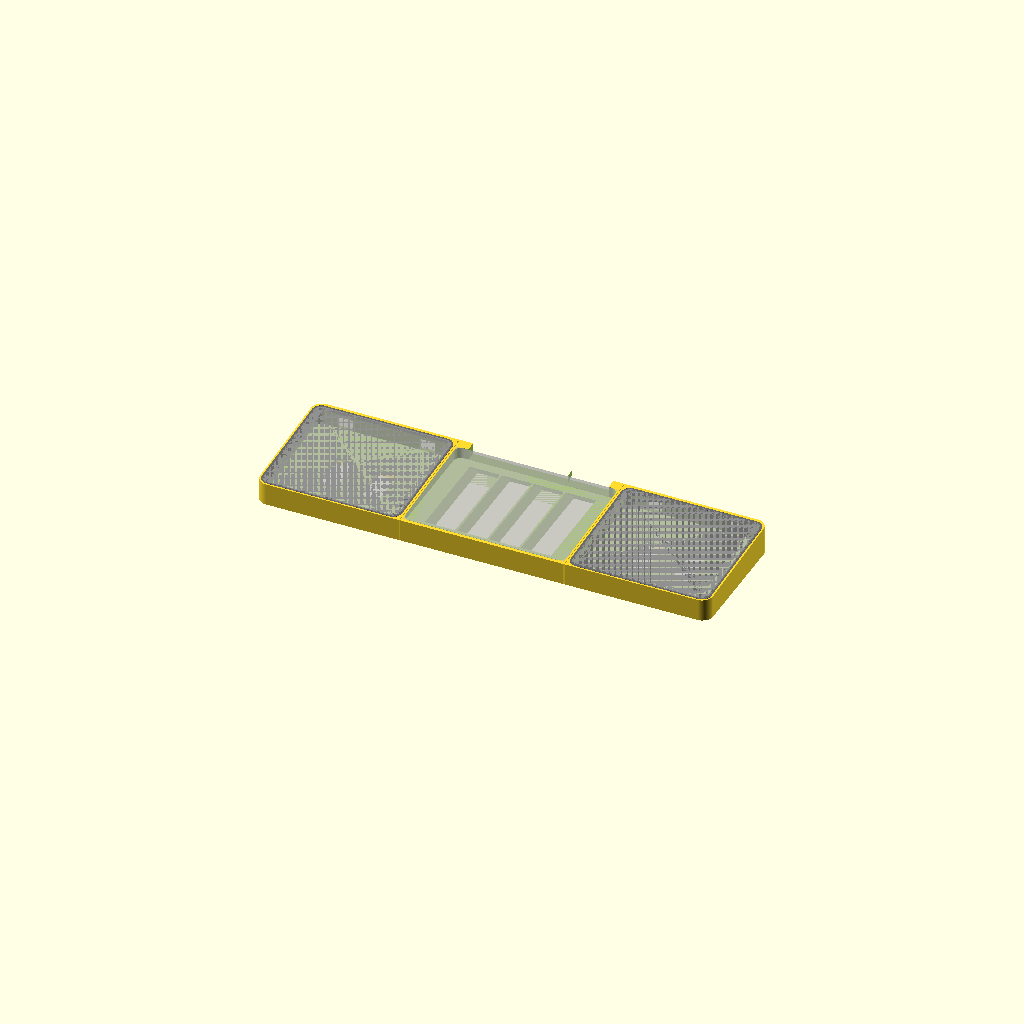
Cell 1 — every parameter at its default value.
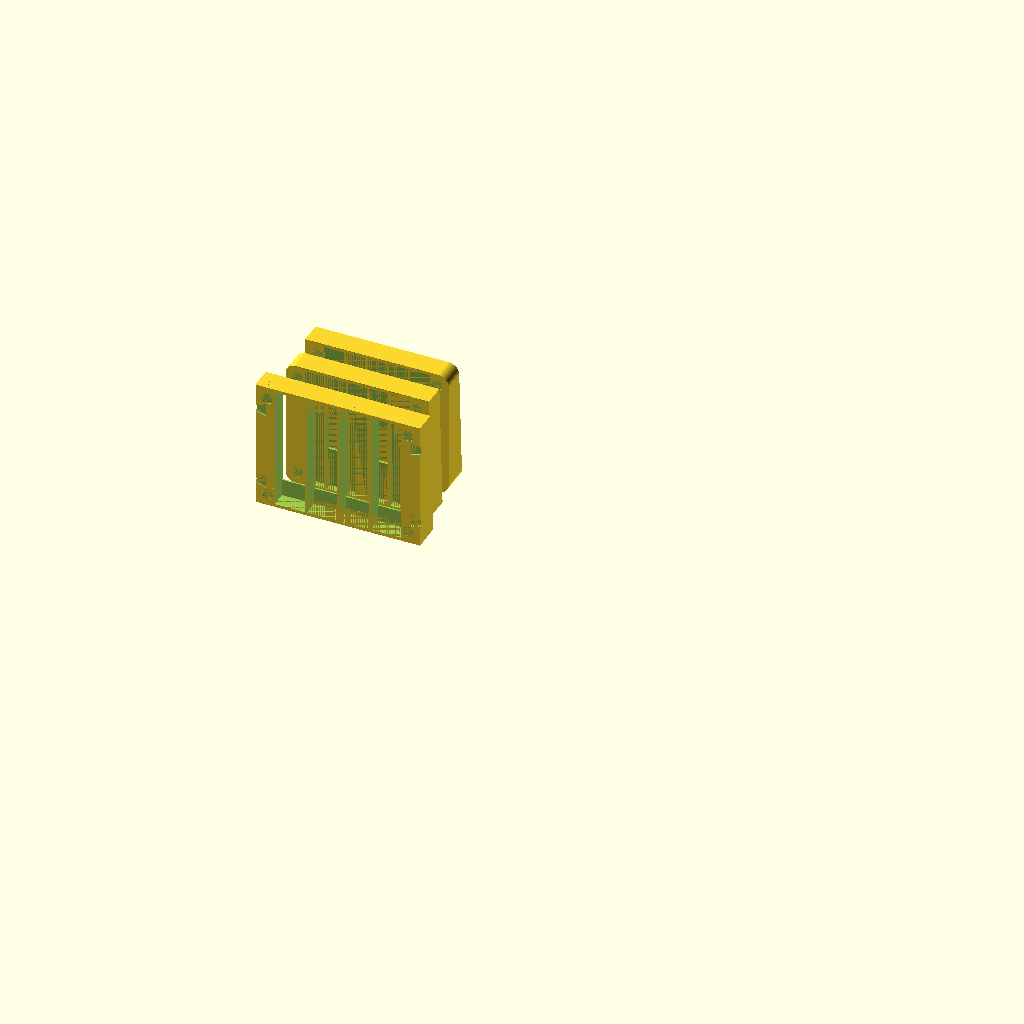
Cell 2: part = "plate" (everything else at default).
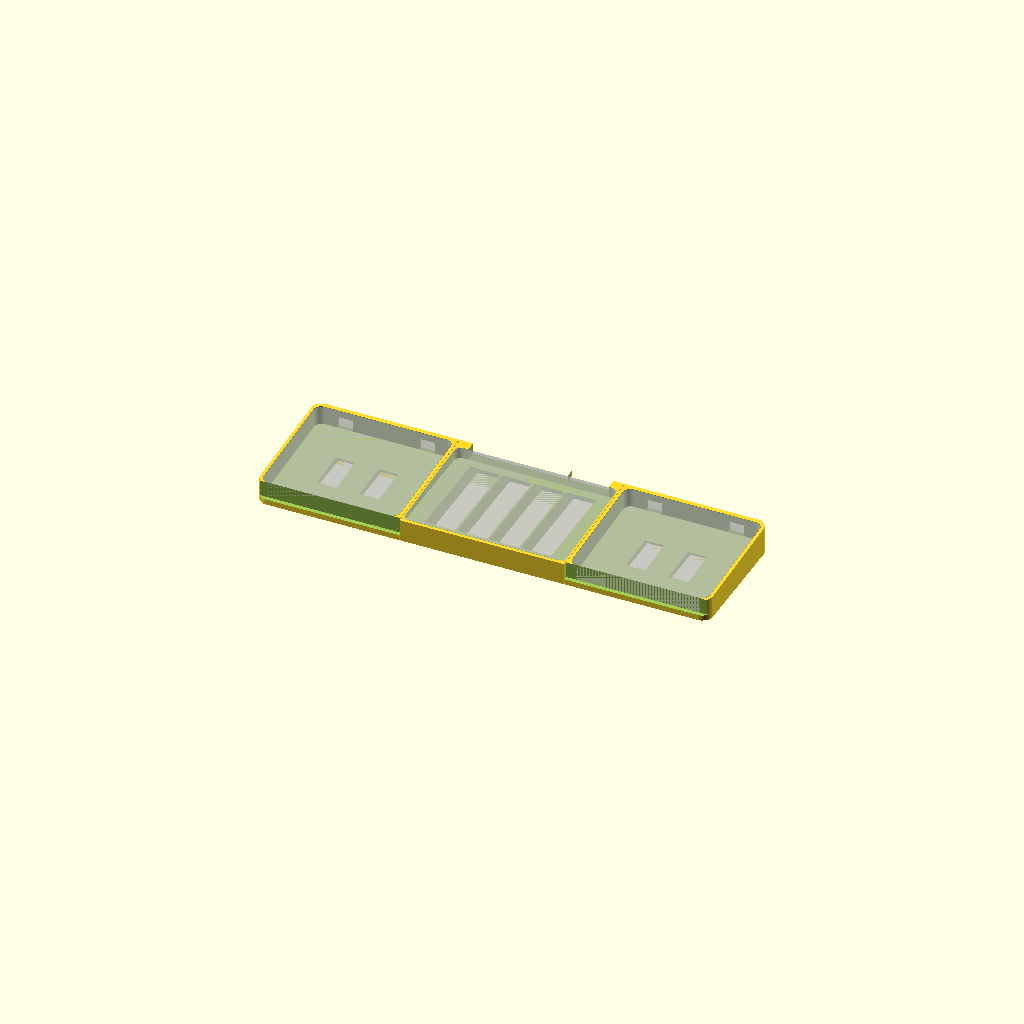
Cell 3 — kb_cover set to false, the other parameters unchanged.
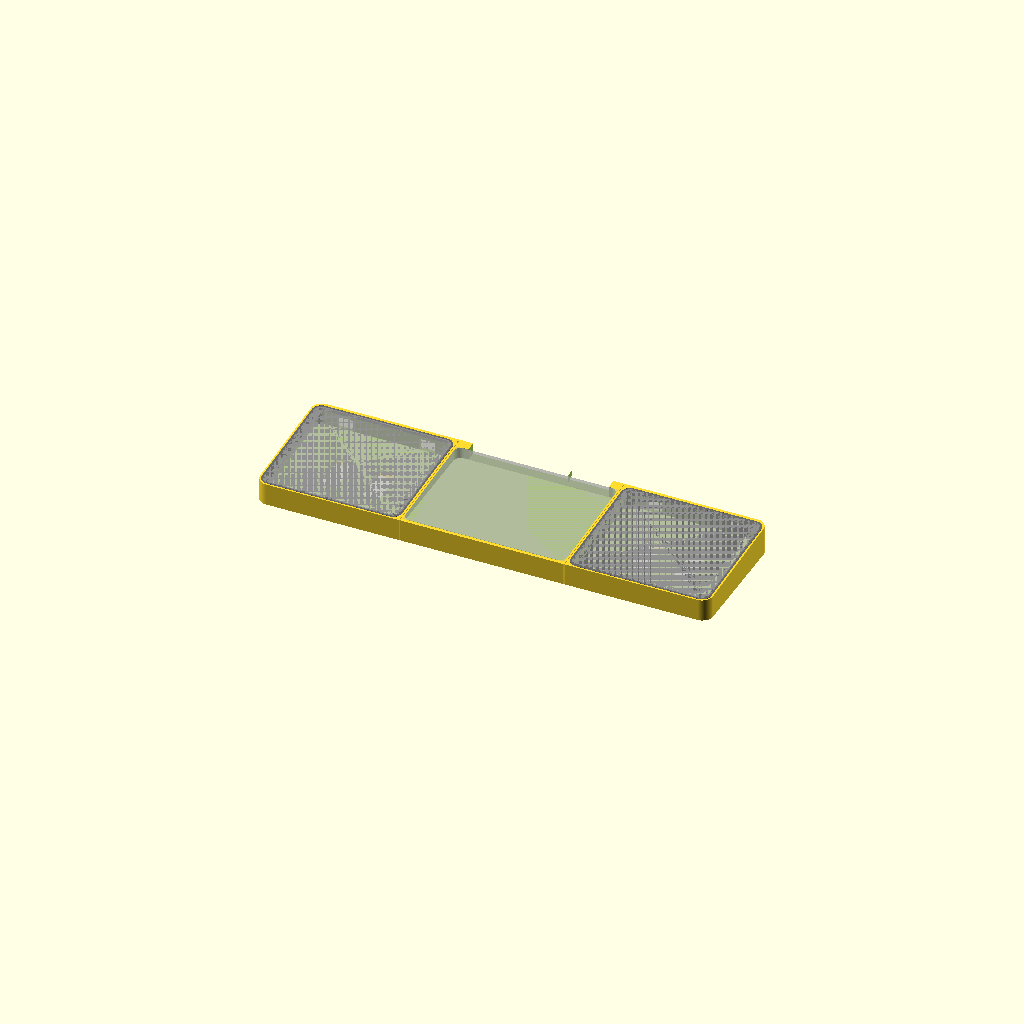
Cell 4 — tp_hollow set to false, the other parameters unchanged.
All cells are drawn from one camera (rotation 55°, 0°, 25°, orthographic, colour scheme Cornfield), so only the parameter changes between them.
OpenSCAD source file e60_trackpad_stand.scad:
// Sunder E60 HE + Apple Magic Trackpad 2 desk stand
// Layout (as seen from your chair):  [ LEFT HALF ][ TRACKPAD ][ RIGHT HALF ]
//
// - Each keyboard half sits in a pocket on a wedge tilted to the trackpad's own angle (~3 deg).
// - The trackpad sits in a pocket on a riser so its top surface is coplanar with the
//   keyboard cases' top surface (front edges aligned).
// - Three separate pieces (each fits a 256 mm bed), locked together from underneath with
//   printed bowtie keys. Recesses on the bottom take 10 mm adhesive rubber bumpers.
// - The keyboard halves keep their own pill feet on; they grip the pocket floor.
//
// Set `part` and export each piece to STL (F6 then F7 in OpenSCAD).

part = "assembly"; // [assembly, plate, left, right, trackpad, keys, bracket, brackets_plate, left_vertical, right_vertical, fit_test_kb, fit_test_tp, section]

/* [Keyboard half - MEASURE THESE] */
kb_w = 135.5;   // left-right width of one half (measured)
kb_d = 120.5;   // front-back depth of one half (measured)
kb_h = 19.5;    // case height on its pill feet (Sunder spec: 18.5 bare + 1 mm feet)

/* [Magic Trackpad 2 - Apple spec] */
tp_w = 160;
// Left-right gap per side. Print 1 (flat): 0.4 -> 1.43 mm of play. Print 2 (upright): -0.165
// -> too tight to fit. 0 gives a 160.0 mm nominal pocket, ~0.6 mm of play printed flat.
tp_clr = 0;
tp_d = 114.9;
tp_h_front = 4.9;
tp_h_back = 10.9;

/* [Fit] */
clr = 0.4;          // gap around each device, per side
wall = 3;           // pocket wall thickness
floor_t = 2.4;      // keyboard wedge floor thickness at the front
kb_front_lip = 3;   // lower front lip so it stays out of the way of your wrists
dev_r = 7;          // corner radius shared by the E60 halves and the trackpad (estimated from
                    // photos; keep it at or below the real radius or the corners will bind)
pocket_r = dev_r + clr;      // pocket follows the device outline at a constant gap

/* [Keyboard bracket] */
// A ring that drops into a rebate in the top of the pocket after the keyboard is in, and
// fills the gap between the pocket wall and the case (including the V left by the E60's
// top-edge chamfer), so wall, bracket and case tops read as one flush surface.
kb_cover = true;
ring_w = 1.5;         // rebate cut into the pocket wall (leaves wall - ring_w of outer wall)
ring_d = 4;           // rebate / bracket depth below the top plane
ring_fit = 0.15;      // gap between bracket and rebate wall
ring_clr = 0.15;      // gap between bracket and keyboard case
kb_chamfer = 1.45;    // E60 top-edge chamfer, horizontal width (measured)
kb_chamfer_h = 1.45;  // E60 top-edge chamfer, vertical height (measured)
// Flat top face corner radius. The chamfer measures 2 mm across at the corners (vs 1.45 on
// the straights), which a 7 mm case radius gives when the flat face's radius is ~6.9 mm.
kb_top_r = 6.9;

/* [Cable notches] */
// Two ports per half, spaced symmetrically: center measured 27 mm from each case end.
usb_from_edge = 27;
usb_notch_w = 16;
usb_notch_h = 12;   // window height above the pocket floor; port center is ~6 mm up
                    // (incl. feet), plug overmold ~7 mm tall, so the wall above is closed
tp_notch_w = 60;          // centered notch in the trackpad's back wall (charging port)
tp_back_left_block = 13;  // length of the riser's back-left wall block, from its outer left edge
tp_back_right_block = 11; // length of the riser's back-right wall block, from its outer right edge
tp_side_wall = 1.5;       // riser left/right walls; matches the wedge wall left beside the bracket

/* [Hollowing (trackpad riser + keyboard wedges)] */
tp_hollow = true;
kb_hollow = true;
tp_shell = 2.4;    // pocket floor thickness over the hollow
tp_side_rim = 19;  // solid band at each joint side (bowtie slots + feet recesses)
tp_rim = 3;        // front/back outer wall
tp_rib_t = 2;      // rib thickness
tp_rib_gap = 20;   // max bridge span between ribs (keyboard wedges)
// Riser only (the keyboard wedges keep the values above):
tp_riser_shell = 1.6;    // pocket floor thickness over the hollow
tp_riser_rib_gap = 30;   // max bridge span between ribs
tp_windows = true;       // open the pocket floor between the ribs
tp_ledge = 10;           // solid floor kept around the pocket edge for the trackpad's feet
push_l = 40;       // front-back length of the push-out slots in the keyboard wedge floors

/* [Feet + joining keys] */
foot_d = 10.5;    // recess diameter for 10 mm self-adhesive rubber bumpers
foot_depth = 1;
foot_inset = 12;
key_neck = 8;     // bowtie width at the joint line
key_end = 14;     // bowtie width at its ends
key_half = 10;    // bowtie half-length (each side of the joint)
key_t = 2.4;      // key thickness
key_slot = 2.6;   // slot depth
key_clr = 0.05;   // in-plane clearance between key and slot (keys only; slots unchanged)
key_inset = 25;   // key distance from the front/back edges

$fn = 64;
eps = 0.01;

// ---------------------------------------------------------------- derived
angle = atan((tp_h_back - tp_h_front) / tp_d);

kb_zt = floor_t + kb_h;
kb_lean = kb_zt*sin(angle);  // how far the tilted pocket's top leans forward of its floor

// All pieces share this depth; the extra kb_lean keeps the wedge's back wall full thickness.
D  = max(kb_d, tp_d) + 2*clr + 2*wall + kb_lean;
Wk = kb_w + 2*clr + 2*wall;
Wt = tp_w + 2*tp_clr + 2*tp_side_wall;
kb_corner_r = pocket_r + wall;  // rounded outer corners of the wedges (outer side only)

// Keyboard top-front edge in world coords (wedge pivots about its front-bottom edge). The
// pocket is set back by the lean so the case's top-front edge lines up with the trackpad's
// front and the front wall is a full `wall` thick at the top.
kb_yt = (wall + clr + kb_lean) / cos(angle);
kb_py = kb_yt - clr;            // pocket front in the tilted frame
kb_top_y = kb_yt*cos(angle) - kb_zt*sin(angle);
kb_top_z = kb_yt*sin(angle) + kb_zt*cos(angle);
// Trackpad riser height so its top surface lands on the keyboard's top plane.
tp_front_y = wall + clr;
R = kb_top_z + (tp_front_y - kb_top_y)*tan(angle) - tp_h_front;

echo(str("Tilt angle: ", angle, " deg"));
echo(str("Trackpad riser height: ", R, " mm"));
function kb_plane(y) = kb_top_z + (y - kb_top_y)*tan(angle);
tp_back_y = tp_front_y + tp_d;
echo(str("Front: trackpad top ", R + tp_h_front, "  keyboard plane ", kb_plane(tp_front_y)));
echo(str("Back:  trackpad top ", R + tp_h_back,  "  keyboard plane ", kb_plane(tp_back_y)));
echo(str("Keyboard piece: ", Wk, " x ", D, " mm   Trackpad piece: ", Wt, " x ", D, " mm"));

// ---------------------------------------------------------------- helpers
module tilt() rotate([angle, 0, 0]) children();

// Everything below the shared top plane (keyboard case tops = trackpad top), W wide,
// optionally lowered by `off` measured square to the plane.
module below_top_plane(W, off = 0)
    translate([-1, 0, kb_plane(0)]) rotate([angle, 0, 0])
        translate([0, -D, -100 - off]) cube([W + 2, 3*D, 100]);

module rbox(w, d, h, r) linear_extrude(h) offset(r) offset(-r) square([w, d]);

module bowtie_2d(neck, endw, half)
    polygon([[-half, -endw/2], [0, -neck/2], [half, -endw/2],
             [half, endw/2], [0, neck/2], [-half, endw/2]]);

// Bowtie slots straddling a joint line at x = jx (only the half inside this piece matters).
module key_slots(jx) {
    for (y = [key_inset, D - key_inset])
        translate([jx, y, -eps]) linear_extrude(key_slot + eps) bowtie_2d(key_neck, key_end, key_half);
}

module feet(W) {
    for (x = [foot_inset, W - foot_inset], y = [foot_inset, D - foot_inset])
        translate([x, y, -eps]) cylinder(d = foot_d, h = foot_depth + eps);
}

// ---------------------------------------------------------------- keyboard wedge
// inner_on_right: true for the LEFT half (its inner edge, toward the trackpad, is at x = Wk)
module kb_piece(inner_on_right) {
    px0 = wall + clr;                      // pocket x origin of the keyboard itself
    notches = [px0 + usb_from_edge, px0 + kb_w - usb_from_edge];

    difference() {
        // Block cut on the shared top plane, so the outer faces are vertical and the
        // side/back wall tops meet the trackpad riser edge for edge. The two corners on the
        // outer side are rounded; the inner side stays square to butt against the riser.
        intersection() {
            union() {
                rbox(Wk, D, 100, kb_corner_r);
                translate([inner_on_right ? Wk/2 : 0, 0, 0]) cube([Wk/2, D, 100]);
            }
            below_top_plane(Wk);
        }
        // keyboard pocket
        tilt() translate([wall, kb_py, floor_t]) rbox(kb_w + 2*clr, kb_d + 2*clr, 50, pocket_r);
        // rebate for the bracket around the top of the pocket
        if (kb_cover)
            tilt() translate([wall - ring_w, kb_py - ring_w, kb_zt - ring_d])
                rbox(kb_w + 2*clr + 2*ring_w, kb_d + 2*clr + 2*ring_w, 50, pocket_r + ring_w);
        // lower front lip (only without the bracket, which runs across the front too)
        if (!kb_cover)
            tilt() translate([-1, -10, floor_t + kb_front_lip]) cube([Wk + 2, kb_py + 10 + eps, 50]);
        // USB-C notches in the back wall
        for (x = notches)
            tilt() translate([x - usb_notch_w/2, D - wall - 1, floor_t]) cube([usb_notch_w, wall + 10, usb_notch_h]);
        // Hollow floor: cells up to tp_shell below the tilted pocket floor (they grow
        // from nothing at the front to ~6.7 mm at the back).
        if (kb_hollow)
            intersection() {
                cells(Wk, 50);
                tilt() translate([-1, -D, -100]) cube([Wk + 2, 3*D, 100 + floor_t - tp_shell]);
            }
        // Push-out slots through the floor, filling the second and second-to-last cells
        // rib to rib at mid-depth: push up through them to pop the keyboard out.
        if (kb_hollow)
            for (i = [1, cell_n(Wk) - 2])
                translate([cell_x(Wk, i), D/2 - push_l/2, -1])
                    cube([cell_w(Wk), push_l, 50]);
        feet(Wk);
        key_slots(inner_on_right ? Wk : 0);
    }
}

// ---------------------------------------------------------------- keyboard bracket
// Same for both halves. Built in the tilted (keyboard) frame; its top is the case top (kb_zt).
module kb_bracket() {
    px = wall + clr;
    o = ring_w - ring_fit;                        // outer edge, out from the pocket wall
    fi = kb_chamfer - ring_clr;                   // flat-face inset from the case edge
    translate([0, kb_py - wall, 0]) difference() {
        translate([wall - o, wall - o, kb_zt - ring_d])
            rbox(kb_w + 2*clr + 2*o, kb_d + 2*clr + 2*o, ring_d, pocket_r + o);
        // case body below the chamfer
        translate([px - ring_clr, px - ring_clr, kb_zt - ring_d - 1])
            rbox(kb_w + 2*ring_clr, kb_d + 2*ring_clr, ring_d + 1 - kb_chamfer_h + eps, dev_r + ring_clr);
        // chamfer
        hull() {
            translate([px - ring_clr, px - ring_clr, kb_zt - kb_chamfer_h])
                rbox(kb_w + 2*ring_clr, kb_d + 2*ring_clr, eps, dev_r + ring_clr);
            translate([px + fi, px + fi, kb_zt]) rbox(kb_w - 2*fi, kb_d - 2*fi, eps, kb_top_r + ring_clr);
        }
        translate([px + fi, px + fi, kb_zt]) rbox(kb_w - 2*fi, kb_d - 2*fi, 1, kb_top_r + ring_clr);
    }
}

// Bracket flipped top-face-down for printing (the chamfer lip then needs no support).
module bracket_print() rotate([180, 0, 0]) translate([0, 0, -kb_zt]) kb_bracket();

// Both brackets front-to-back on one 256 mm bed (each ~139 x 124, so side by side won't fit).
brackets_gap = 4;
module brackets_plate() {
    o  = ring_w - ring_fit;
    bw = kb_w + 2*clr + 2*o;
    bd = kb_d + 2*clr + 2*o;
    for (i = [0, 1])
        translate([-bw/2 - (wall - o), -(bd + brackets_gap/2) + i*(bd + brackets_gap) + (kb_py - o + bd), 0])
            bracket_print();
}

// ---------------------------------------------------------------- trackpad riser
// Open-bottom cells separated by front-to-back ribs; the slicer bridges each cell's roof.
// Shared by the riser and the keyboard wedges: cells h tall across a piece W wide, with
// ribs at most `gap` apart.
function cell_n(W, gap = tp_rib_gap) = ceil((W - 2*tp_side_rim + tp_rib_t) / (gap + tp_rib_t));
function cell_w(W, gap = tp_rib_gap) = (W - 2*tp_side_rim - (cell_n(W, gap) - 1)*tp_rib_t) / cell_n(W, gap);
function cell_x(W, i, gap = tp_rib_gap) = tp_side_rim + i*(cell_w(W, gap) + tp_rib_t);   // left edge of cell i
module cells(W, h, gap = tp_rib_gap) {
    for (i = [0:cell_n(W, gap) - 1])
        translate([cell_x(W, i, gap), tp_rim, -eps])
            cube([cell_w(W, gap), D - 2*tp_rim, h + eps]);
}
module tp_cavity() {
    cells(Wt, R - tp_riser_shell, tp_riser_rib_gap);
    // Windows through the pocket floor: the trackpad rests on a perimeter ledge and the rib tops.
    if (tp_windows)
        for (i = [0:cell_n(Wt, tp_riser_rib_gap) - 1])
            intersection() {
                translate([cell_x(Wt, i, tp_riser_rib_gap), 0, -1])
                    cube([cell_w(Wt, tp_riser_rib_gap), D, R + 2]);
                translate([tp_side_wall + tp_ledge, wall + tp_ledge, -1])
                    cube([tp_w + 2*tp_clr - 2*tp_ledge, tp_d + 2*clr - 2*tp_ledge, R + 2]);
            }
}

// The riser's top is cut on the trackpad's (and keyboards') top plane, so the trackpad
// sits flush with the block all the way round.
module tp_piece() {
    difference() {
        intersection() {
            cube([Wt, D, 100]);
            below_top_plane(Wt);
        }
        if (tp_hollow) tp_cavity();
        translate([tp_side_wall, wall, R]) rbox(tp_w + 2*tp_clr, tp_d + 2*clr, 50, pocket_r);
        // Back-wall notches start just ahead of the pocket's back corners, so the front
        // corners keep their radius.
        notch_y = wall + tp_d + 2*clr - pocket_r - 1;
        translate([Wt/2 - tp_notch_w/2, notch_y, R]) cube([tp_notch_w, D, 50]);
        // trim the back-left block down to tp_back_left_block, measured from the left edge
        translate([tp_back_left_block, notch_y, R])
            cube([Wt/2 - tp_notch_w/2 - tp_back_left_block + eps, D, 50]);
        // and the back-right block down to tp_back_right_block, measured from the right edge
        translate([Wt/2 + tp_notch_w/2 - eps, notch_y, R])
            cube([Wt/2 - tp_notch_w/2 - tp_back_right_block + eps, D, 50]);
        feet(Wt);
        key_slots(0);
        key_slots(Wt);
    }
}

// ---------------------------------------------------------------- loose parts
module keys() {
    for (i = [0:3])
        translate([0, i*(key_end + 4), 0])
            linear_extrude(key_t) offset(delta = -key_clr) bowtie_2d(key_neck, key_end, key_half);
}

module fit_ring(w, d, cx = clr) {
    difference() {
        rbox(w + 2*cx + 2*wall, d + 2*clr + 2*wall, 4, pocket_r + wall);
        translate([wall, wall, -1]) rbox(w + 2*cx, d + 2*clr, 6, pocket_r);
    }
}

// Keyboard wedge stood on its back edge (back face on the bed, front edge up).
module upright() translate([0, 0, D]) rotate([-90, 0, 0]) children();
module kb_vertical(inner_on_right) upright() kb_piece(inner_on_right);
// Riser stood the same way; its cells become vertical channels.
module tp_vertical() upright() tp_piece();

// Upright, the wedge's full-height front wall becomes a ~136 mm wide ceiling over the
// pocket: it needs tree supports grown from the back wall's inner face (support "on build
// plate only" OFF), or it frays. Otherwise print left/right/trackpad flat, one per plate.
// One X1C plate (256 x 256): riser and both wedges upright in three rows. The keys are
// printed separately (part = "keys").
kb_thick = kb_plane(D) + 1;  // piece thickness when upright (its tallest point, at the back)
plate_gap = 12;
module plate() {
    tp_vertical();
    for (i = [0, 1])
        translate([(Wt - Wk)/2, (i + 1)*(kb_thick + plate_gap), 0])
            kb_vertical(i == 0);
}
echo(str("Vertical plate footprint: ", Wt, " x ",
         3*kb_thick + 2*plate_gap, " mm, height ", D, " mm"));

// Ghost devices for the assembly preview
module ghosts() {
    tilt() translate([wall + clr, kb_yt, floor_t]) rbox(kb_w, kb_d, kb_h, dev_r);
}

// ---------------------------------------------------------------- output
gap = 0.5;
if (part == "assembly") {
    kb_piece(true);
    if (kb_cover) color("dimgray") tilt() kb_bracket();
    %ghosts();
    translate([Wk + gap, 0, 0]) {
        tp_piece();
        %translate([tp_side_wall + tp_clr, wall + clr, R])
            rotate([90, 0, 90]) linear_extrude(tp_w)
                polygon([[0, 0], [tp_d, 0], [tp_d, tp_h_back], [0, tp_h_front]]);
    }
    translate([Wk + Wt + 2*gap, 0, 0]) {
        kb_piece(false);
        if (kb_cover) color("dimgray") tilt() kb_bracket();
        %ghosts();
    }
}
else if (part == "left")        kb_piece(true);
else if (part == "right")       kb_piece(false);
else if (part == "trackpad")    tp_piece();
else if (part == "keys")        keys();
else if (part == "fit_test_kb") fit_ring(kb_w, kb_d);
else if (part == "fit_test_tp") fit_ring(tp_w, tp_d, tp_clr);
else if (part == "bracket")     bracket_print();
else if (part == "brackets_plate") brackets_plate();
else if (part == "section")     // cut through the left wedge + bracket to check the profile
    intersection() {
        union() { kb_piece(true); tilt() kb_bracket(); }
        translate([-1, D/2, -1]) cube([25, 1, 40]);
    }
else if (part == "section_fb")  // front-to-back cut through the left wedge + bracket
    intersection() {
        union() { kb_piece(true); tilt() kb_bracket(); }
        translate([Wk/2, -1, -1]) cube([1, D + 2, 40]);
    }
else if (part == "left_vertical")  kb_vertical(true);
else if (part == "right_vertical") kb_vertical(false);
else if (part == "trackpad_vertical") tp_vertical();
else if (part == "plate")          plate();
Customizer parameters (derived from the source; name, type, default, range or options):
part: string, default "assembly", options "assembly", "plate", "left", "right", "trackpad", "keys", "bracket", "brackets_plate", "left_vertical", "right_vertical", "fit_test_kb", "fit_test_tp", "section"
kb_w: number, default 135.5
kb_d: number, default 120.5
kb_h: number, default 19.5
tp_w: number, default 160
tp_clr: number, default 0
tp_d: number, default 114.9
tp_h_front: number, default 4.9
tp_h_back: number, default 10.9
clr: number, default 0.4
wall: number, default 3
floor_t: number, default 2.4
kb_front_lip: number, default 3
dev_r: number, default 7
kb_cover: bool, default true
ring_w: number, default 1.5
ring_d: number, default 4
ring_fit: number, default 0.15
ring_clr: number, default 0.15
kb_chamfer: number, default 1.45
kb_chamfer_h: number, default 1.45
kb_top_r: number, default 6.9
usb_from_edge: number, default 27
usb_notch_w: number, default 16
usb_notch_h: number, default 12
tp_notch_w: number, default 60
tp_back_left_block: number, default 13
tp_back_right_block: number, default 11
tp_side_wall: number, default 1.5
tp_hollow: bool, default true
kb_hollow: bool, default true
tp_shell: number, default 2.4
tp_side_rim: number, default 19
tp_rim: number, default 3
tp_rib_t: number, default 2
tp_rib_gap: number, default 20
tp_riser_shell: number, default 1.6
tp_riser_rib_gap: number, default 30
tp_windows: bool, default true
tp_ledge: number, default 10
push_l: number, default 40
foot_d: number, default 10.5
foot_depth: number, default 1
foot_inset: number, default 12
key_neck: number, default 8
key_end: number, default 14
key_half: number, default 10
key_t: number, default 2.4
key_slot: number, default 2.6
key_clr: number, default 0.05
key_inset: number, default 25
eps: number, default 0.01
